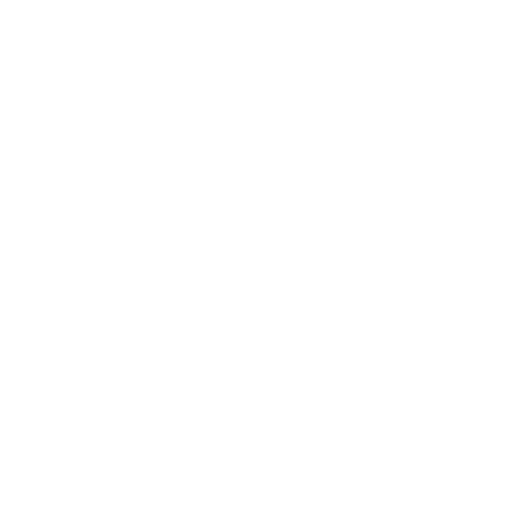
t = 0.00 s
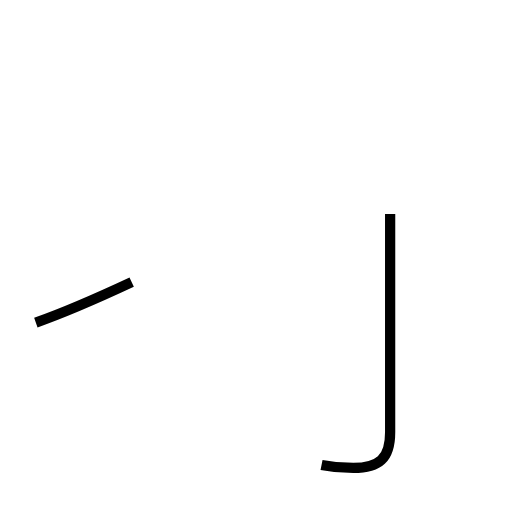
t = 1.21 s
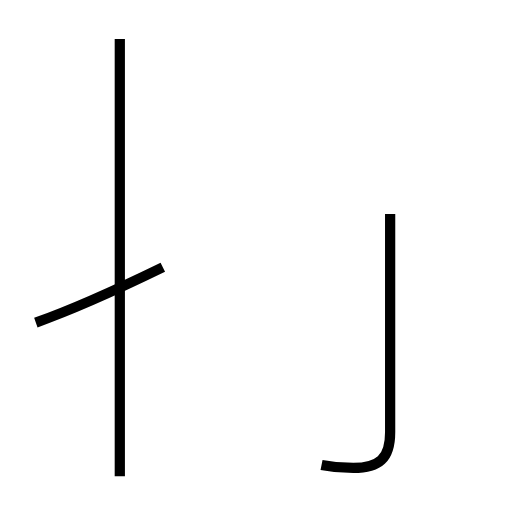
t = 2.60 s
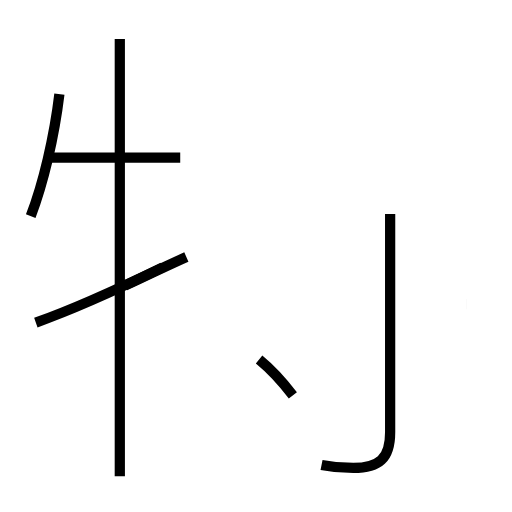
t = 3.68 s
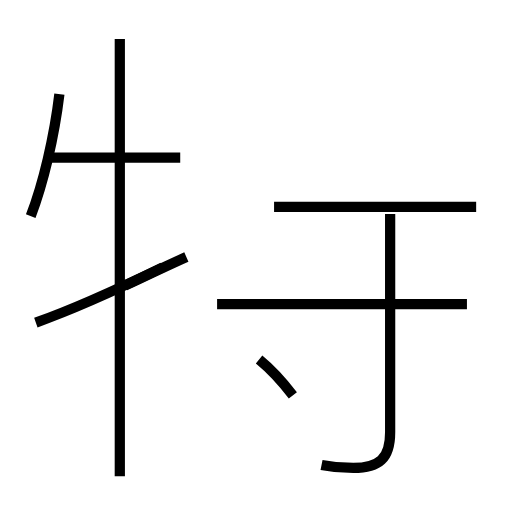
t = 5.01 s
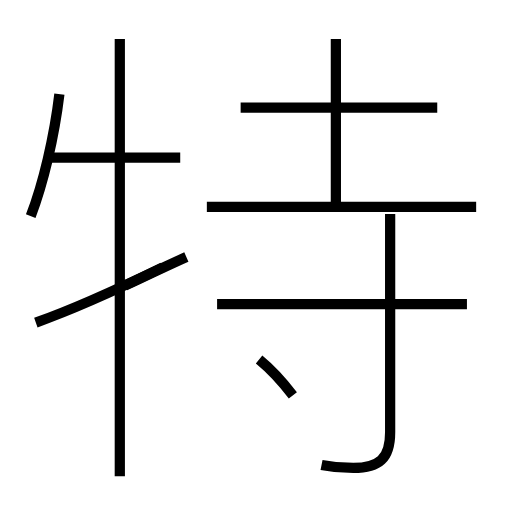
t = 6.27 s

The animated SVG that drew these frames (rendered in a browser with its animation timeline set to each time). Animation: 11 SMIL elements (animate=11); one cycle of 6.27 s.

<?xml version='1.0' encoding='utf-8'?>
<svg viewBox="0.0 -6.0 50.0 50.0" version="1.1" xmlns="http://www.w3.org/2000/svg"><rect x="-1000" y="-1000" width="2000" height="2000" stroke="white" fill="white" /><g style="fill:none;stroke:#000000;stroke-width:1"><path d="M 31.4 1.4 C 32.4 1.6 33.4 1.7 34.5 1.7 C 37.0 1.7 38.1 0.8 38.1 -1.8 L 38.1 -23.1 " transform="translate(0.0 38.0)" stroke-dasharray="30.272673030960334" stroke-dashoffset="30.272673030960334"><animate attributeName="stroke-dashoffset" from="30.272673030960334" to="0" dur="0.90818019092881s" begin="0s" fill="freeze" /></path><path d="M 3.5 -12.5 C 7.2 -13.8 12.2 -16.1 15.9 -17.9 " transform="translate(0.0 38.0)" stroke-dasharray="13.531146923155662" stroke-dashoffset="13.531146923155662"><animate attributeName="stroke-dashoffset" from="13.531146923155662" to="0" dur="0.4059344076946698s" begin="0.90818019092881s" fill="freeze" /></path><path d="M 11.7 2.5 L 11.7 -40.2 " transform="translate(0.0 38.0)" stroke-dasharray="42.7" stroke-dashoffset="42.7"><animate attributeName="stroke-dashoffset" from="42.7" to="0" dur="1.2810000000000001s" begin="1.3141145986234797s" fill="freeze" /></path><path d="M 28.6 -5.4 C 27.6 -6.7 26.4 -8.0 25.3 -8.9 " transform="translate(0.0 38.0)" stroke-dasharray="4.820061207191905" stroke-dashoffset="4.820061207191905"><animate attributeName="stroke-dashoffset" from="4.820061207191905" to="0" dur="0.14460183621575715s" begin="2.59511459862348s" fill="freeze" /></path><path d="M 3.0 -22.9 C 4.2 -26.0 5.3 -30.6 5.8 -34.8 " transform="translate(0.0 38.0)" stroke-dasharray="12.252737341327927" stroke-dashoffset="12.252737341327927"><animate attributeName="stroke-dashoffset" from="12.252737341327927" to="0" dur="0.36758212023983783s" begin="2.739716434839237s" fill="freeze" /></path><path d="M 12.2 -16.1 C 14.3 -17.1 16.4 -18.1 18.2 -18.9 " transform="translate(0.0 38.0)" stroke-dasharray="6.621363173030861" stroke-dashoffset="6.621363173030861"><animate attributeName="stroke-dashoffset" from="6.621363173030861" to="0" dur="0.19864089519092584s" begin="3.107298555079075s" fill="freeze" /></path><path d="M 17.6 -28.6 L 5.0 -28.6 " transform="translate(0.0 38.0)" stroke-dasharray="12.600000000000001" stroke-dashoffset="12.600000000000001"><animate attributeName="stroke-dashoffset" from="12.600000000000001" to="0" dur="0.378s" begin="3.305939450270001s" fill="freeze" /></path><path d="M 45.6 -14.3 L 21.2 -14.3 " transform="translate(0.0 38.0)" stroke-dasharray="24.400000000000002" stroke-dashoffset="24.400000000000002"><animate attributeName="stroke-dashoffset" from="24.400000000000002" to="0" dur="0.732s" begin="3.683939450270001s" fill="freeze" /></path><path d="M 46.5 -23.8 L 20.2 -23.8 " transform="translate(0.0 38.0)" stroke-dasharray="26.3" stroke-dashoffset="26.3"><animate attributeName="stroke-dashoffset" from="26.3" to="0" dur="0.789s" begin="4.415939450270001s" fill="freeze" /></path><path d="M 32.8 -23.9 L 32.8 -40.2 " transform="translate(0.0 38.0)" stroke-dasharray="16.300000000000004" stroke-dashoffset="16.300000000000004"><animate attributeName="stroke-dashoffset" from="16.300000000000004" to="0" dur="0.4890000000000001s" begin="5.20493945027s" fill="freeze" /></path><path d="M 42.7 -33.5 L 23.5 -33.5" transform="translate(0.0 38.0)" stroke-dasharray="19.200000000000003" stroke-dashoffset="19.200000000000003"><animate attributeName="stroke-dashoffset" from="19.200000000000003" to="0" dur="0.5760000000000001s" begin="5.69393945027s" fill="freeze" /></path></g></svg>
